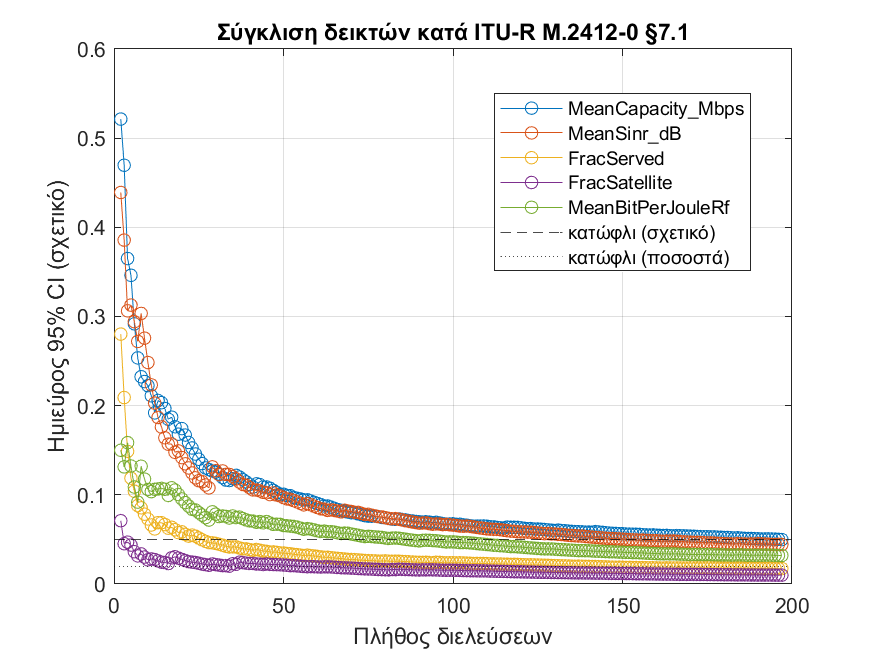

The table this chart was drawn from, first rows:
PassID, CumulativeRows, Mean_MeanCapacity_Mbps, Mean_MeanSinr_dB, Mean_FracServed, Mean_FracSatellite, Mean_MeanBitPerJouleRf, RelCI_MeanCapacity_Mbps, RelCI_MeanSinr_dB, RelCI_FracServed, RelCI_FracSatellite, RelCI_MeanBitPerJouleRf
1, 1086, 21.79, 8.058, 0.8413, 0.2444, 197044, Inf, Inf, Inf, Inf, Inf
2, 2715, 17.21, 6.583, 0.6983, 0.2806, 183034, 0.5214, 0.4391, 0.2803, 0.071, 0.15
3, 4525, 14.83, 5.818, 0.6307, 0.2903, 174580, 0.4696, 0.3857, 0.2091, 0.04521, 0.1314
4, 6154, 14.08, 5.52, 0.6223, 0.2728, 164196, 0.365, 0.3064, 0.1488, 0.04695, 0.1585
5, 6697, 16.06, 5.065, 0.6368, 0.2851, 169163, 0.3462, 0.3128, 0.1187, 0.04367, 0.1323
6, 7240, 17.13, 4.783, 0.6561, 0.2883, 170877, 0.2918, 0.2942, 0.1041, 0.03622, 0.1088
7, 8145, 16.82, 4.589, 0.6556, 0.2922, 171440, 0.2536, 0.272, 0.08796, 0.03154, 0.09184
8, 9231, 16.36, 4.234, 0.6359, 0.2821, 162944, 0.2324, 0.3034, 0.08541, 0.0337, 0.1321
9, 10679, 15.74, 4.152, 0.6249, 0.2849, 162035, 0.2271, 0.2757, 0.07833, 0.03021, 0.1177
10, 12308, 15.18, 4.127, 0.6146, 0.286, 161341, 0.2225, 0.2484, 0.07294, 0.02711, 0.106
11, 13937, 14.83, 4.167, 0.6118, 0.279, 158531, 0.2111, 0.2233, 0.06619, 0.02809, 0.1036
12, 15023, 14.92, 4.229, 0.6183, 0.284, 162941, 0.1919, 0.2029, 0.06176, 0.02744, 0.1062
13, 15566, 15.91, 4.308, 0.6381, 0.2869, 167006, 0.2058, 0.1867, 0.06879, 0.02587, 0.1066
14, 17376, 15.48, 4.261, 0.6249, 0.2845, 163888, 0.2034, 0.1761, 0.06874, 0.02441, 0.1073
15, 17919, 16.09, 4.26, 0.6345, 0.2886, 167464, 0.1968, 0.164, 0.06667, 0.02412, 0.1063
16, 18824, 16.04, 4.211, 0.6369, 0.2907, 167921, 0.1849, 0.1568, 0.06254, 0.02292, 0.09931
17, 20634, 15.59, 4.118, 0.6245, 0.2805, 163758, 0.1871, 0.1571, 0.0636, 0.02936, 0.1079
18, 21539, 15.84, 4.141, 0.6299, 0.2739, 161875, 0.1764, 0.1477, 0.06089, 0.03052, 0.1054
19, 23168, 15.75, 4.278, 0.6314, 0.2753, 163319, 0.168, 0.1492, 0.05767, 0.02899, 0.1003
20, 23711, 16.46, 4.33, 0.642, 0.2741, 164386, 0.1743, 0.1418, 0.0585, 0.0276, 0.09539
21, 24978, 16.37, 4.332, 0.6414, 0.2736, 163844, 0.1671, 0.1348, 0.05565, 0.02627, 0.09126
22, 26064, 16.46, 4.401, 0.6456, 0.2741, 164937, 0.1588, 0.1302, 0.05369, 0.02507, 0.08741
23, 26788, 16.73, 4.441, 0.6555, 0.2714, 164539, 0.1526, 0.1245, 0.05483, 0.02452, 0.08386
24, 27512, 16.88, 4.451, 0.661, 0.2742, 166637, 0.1458, 0.119, 0.05362, 0.0241, 0.08303
25, 28779, 16.87, 4.513, 0.6628, 0.2753, 167707, 0.1399, 0.1158, 0.05154, 0.02322, 0.08011
26, 29684, 16.81, 4.462, 0.6622, 0.2761, 167338, 0.135, 0.1147, 0.04953, 0.02236, 0.07726
27, 30589, 16.79, 4.446, 0.6644, 0.2776, 168011, 0.1302, 0.111, 0.04784, 0.0217, 0.07446
28, 32399, 16.61, 4.493, 0.6615, 0.2784, 168036, 0.1283, 0.1078, 0.04644, 0.02098, 0.07174
29, 33123, 16.44, 4.328, 0.6559, 0.2735, 164713, 0.1267, 0.1314, 0.04616, 0.02243, 0.08093
30, 33666, 16.76, 4.325, 0.6606, 0.2743, 165407, 0.1255, 0.127, 0.04554, 0.02172, 0.07829
31, 35114, 16.63, 4.335, 0.657, 0.2754, 165734, 0.1233, 0.1226, 0.0446, 0.02113, 0.07568
32, 35838, 16.62, 4.253, 0.6541, 0.2741, 164193, 0.1195, 0.1268, 0.04355, 0.02061, 0.07622
33, 37105, 16.55, 4.253, 0.6524, 0.2716, 162982, 0.1166, 0.1229, 0.04235, 0.02058, 0.07583
34, 38010, 16.83, 4.336, 0.6555, 0.272, 163957, 0.116, 0.1228, 0.04153, 0.01998, 0.07405
35, 39820, 16.59, 4.31, 0.6504, 0.2659, 162061, 0.1181, 0.1206, 0.04154, 0.02274, 0.07627
36, 40363, 17, 4.356, 0.6554, 0.2659, 162930, 0.1218, 0.1178, 0.04158, 0.0221, 0.07447
37, 41630, 16.89, 4.363, 0.6549, 0.2599, 161517, 0.12, 0.1144, 0.04046, 0.02445, 0.07505
38, 42897, 16.86, 4.398, 0.6563, 0.2613, 162353, 0.1171, 0.1116, 0.03947, 0.02395, 0.07337
39, 43802, 17.02, 4.463, 0.6606, 0.2616, 163261, 0.1145, 0.1109, 0.03938, 0.02333, 0.07189
40, 44707, 17.01, 4.461, 0.6626, 0.2635, 164332, 0.1117, 0.1081, 0.03858, 0.02305, 0.07078
41, 45612, 17.06, 4.46, 0.6642, 0.2609, 163329, 0.1087, 0.1055, 0.03776, 0.02305, 0.07049
42, 46155, 17.44, 4.527, 0.6702, 0.2609, 164204, 0.1123, 0.1054, 0.03865, 0.02249, 0.06922
43, 47422, 17.31, 4.497, 0.6687, 0.2588, 162877, 0.1115, 0.1044, 0.03785, 0.02235, 0.06999
44, 48146, 17.35, 4.477, 0.6695, 0.2589, 162571, 0.1088, 0.1029, 0.03701, 0.02184, 0.06861
45, 49594, 17.19, 4.444, 0.6665, 0.2554, 161104, 0.1089, 0.1023, 0.03666, 0.02246, 0.06999
46, 51042, 17.12, 4.473, 0.6667, 0.2558, 161213, 0.1073, 0.1003, 0.03586, 0.02198, 0.06841
47, 52128, 17.2, 4.551, 0.6707, 0.2539, 161472, 0.1049, 0.1021, 0.03595, 0.02182, 0.06691
48, 52852, 17.28, 4.566, 0.6731, 0.2558, 162882, 0.1026, 0.09983, 0.0355, 0.02169, 0.06711
49, 53576, 17.34, 4.541, 0.6743, 0.2542, 162035, 0.1004, 0.0989, 0.03485, 0.02148, 0.06687
50, 55386, 17.19, 4.544, 0.6709, 0.2558, 162519, 0.1006, 0.09686, 0.03477, 0.02128, 0.06558
51, 56653, 17.13, 4.529, 0.6698, 0.2546, 161731, 0.09923, 0.09544, 0.03416, 0.021, 0.06529
52, 58101, 17.01, 4.501, 0.6671, 0.2543, 160995, 0.09906, 0.09498, 0.03391, 0.0206, 0.06494
53, 58825, 17.05, 4.49, 0.6668, 0.2564, 162024, 0.09706, 0.09351, 0.03327, 0.02061, 0.06451
54, 59549, 17.21, 4.518, 0.6692, 0.2568, 162837, 0.09617, 0.09197, 0.03299, 0.02025, 0.06375
55, 61178, 17.13, 4.544, 0.6695, 0.2574, 163143, 0.09533, 0.09046, 0.03239, 0.01991, 0.06257
56, 62626, 17.06, 4.549, 0.6684, 0.2583, 163456, 0.09443, 0.08876, 0.03188, 0.01963, 0.06144
57, 64074, 16.94, 4.504, 0.6643, 0.2575, 162382, 0.09444, 0.09018, 0.03233, 0.01934, 0.06212
58, 65341, 16.9, 4.533, 0.6654, 0.2552, 161866, 0.09306, 0.08893, 0.03184, 0.01955, 0.06155
59, 66608, 16.89, 4.54, 0.6638, 0.2565, 162396, 0.09155, 0.08733, 0.03143, 0.01938, 0.06064
60, 67875, 16.86, 4.549, 0.6634, 0.2576, 162731, 0.09028, 0.08578, 0.03091, 0.01918, 0.05963
... 137 more rows
